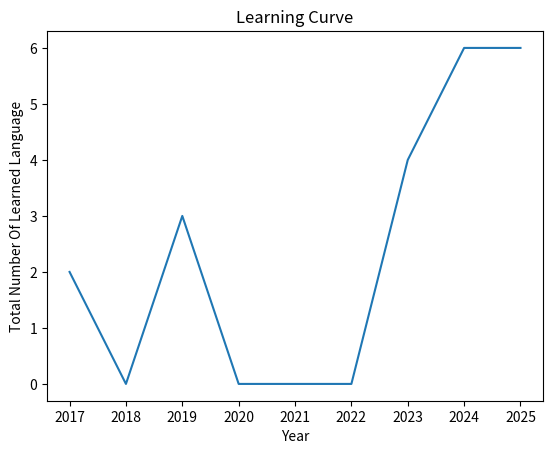

Recreate this plot in Python. (Note: this script raises an exception after producing the figure.)
import matplotlib.pyplot as plt


year=[2017,2018,2019,2020,2021,2022,2023,2024,2025]
total_languages=[2,0,3,0,0,0,4,6,6]

plt.plot(year,total_languages)

plt.xlabel("Year")
plt.ylabel("Total Number Of Learned Language")
plt.title("Learning Curve")

plt.show()

plt.savefig("./3_Matplotlib_Seaborn/Images/2_Label.png")